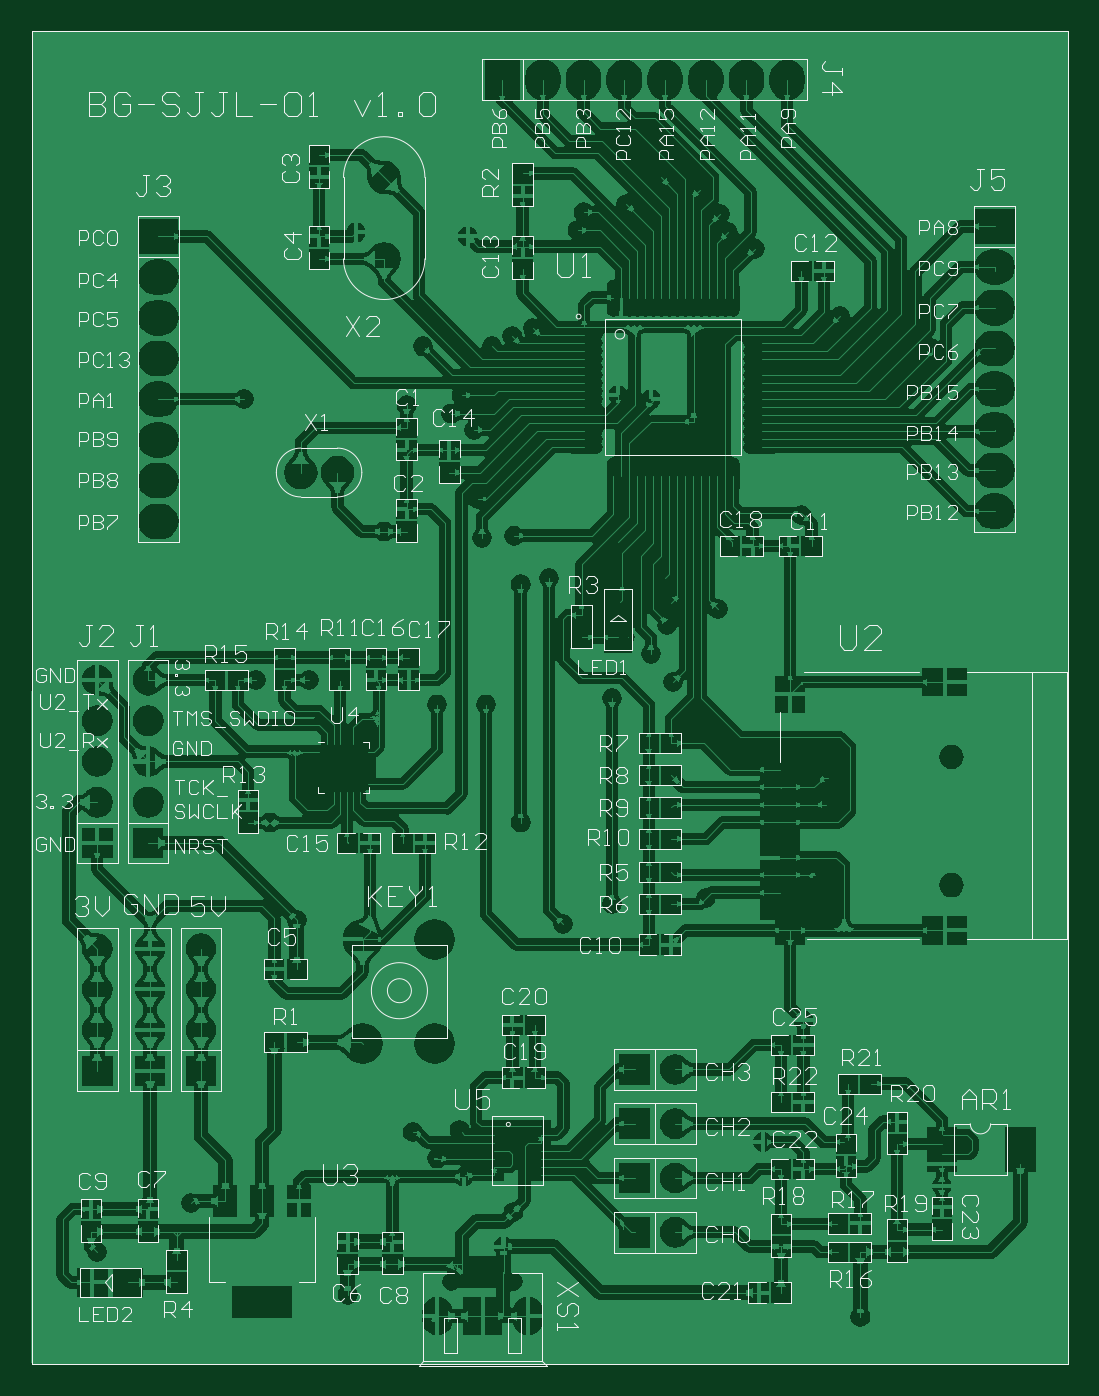
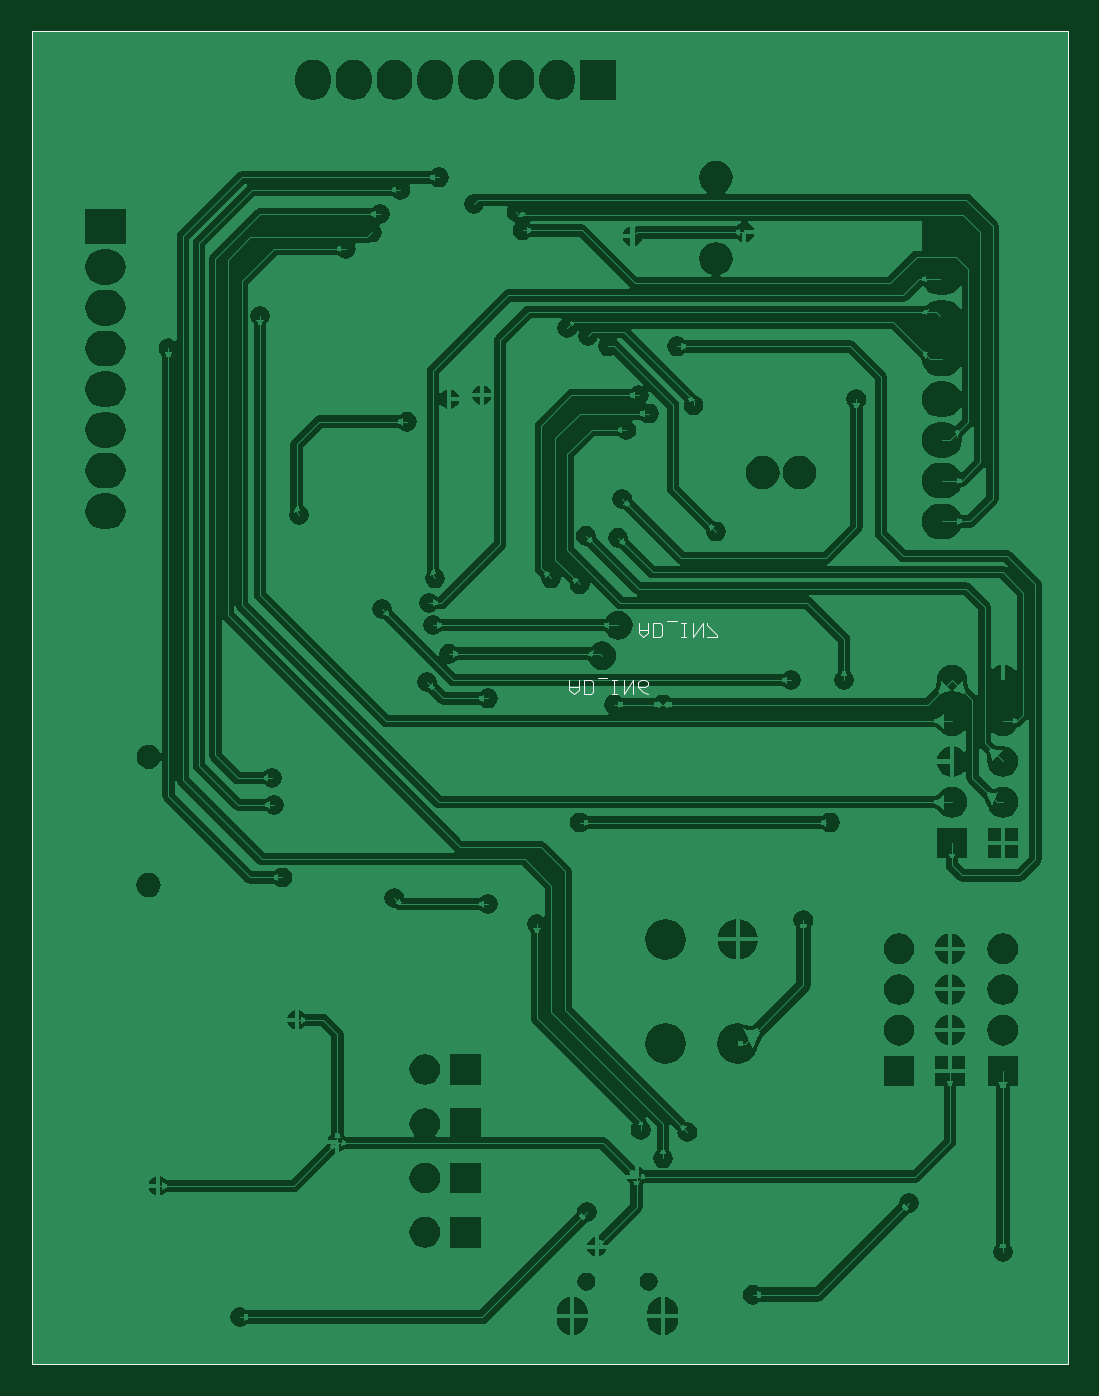
Circuit board: 10 layer files. Board 64.6 x 83.2 mm.
- bottom_copper: 数据记录仪.GBL (109625 bytes)
- bottom_silk: 数据记录仪.GBO (1250 bytes)
- paste: 数据记录仪.GBP (324 bytes)
- bottom_mask: 数据记录仪.GBS (3226 bytes)
- outline: 数据记录仪.GKO (276 bytes)
- outline: 数据记录仪.GM1 (472 bytes)
- top_copper: 数据记录仪.GTL (281629 bytes)
- top_silk: 数据记录仪.GTO (49102 bytes)
- paste: 数据记录仪.GTP (4811 bytes)
- top_mask: 数据记录仪.GTS (7708 bytes)

=== bottom_copper: 数据记录仪.GBL (109625 bytes, source omitted) ===
=== bottom_silk: 数据记录仪.GBO ===
G04 Layer_Color=32896*
%FSLAX25Y25*%
%MOIN*%
G70*
G01*
G75*
D33*
X384500Y153500D02*
Y191500D01*
X331000Y153500D02*
X384500D01*
X130000Y481000D02*
X384500D01*
Y406000D02*
Y481000D01*
X130000Y153500D02*
X331000D01*
X130000D02*
Y481000D01*
X384500Y191500D02*
Y406000D01*
D56*
X252500Y321500D02*
Y319167D01*
X251334Y318001D01*
X250167Y319167D01*
Y321500D01*
Y319751D01*
X252500D01*
X249001Y318001D02*
Y321500D01*
X247252D01*
X246669Y320917D01*
Y318584D01*
X247252Y318001D01*
X249001D01*
X245502Y322083D02*
X243170D01*
X242003Y318001D02*
X240837D01*
X241420D01*
Y321500D01*
X242003D01*
X240837D01*
X239088D02*
Y318001D01*
X236755Y321500D01*
Y318001D01*
X233256D02*
X234422Y318584D01*
X235589Y319751D01*
Y320917D01*
X235006Y321500D01*
X233839D01*
X233256Y320917D01*
Y320334D01*
X233839Y319751D01*
X235589D01*
X235500Y335500D02*
Y333167D01*
X234334Y332001D01*
X233167Y333167D01*
Y335500D01*
Y333751D01*
X235500D01*
X232001Y332001D02*
Y335500D01*
X230252D01*
X229669Y334917D01*
Y332584D01*
X230252Y332001D01*
X232001D01*
X228502Y336083D02*
X226170D01*
X225003Y332001D02*
X223837D01*
X224420D01*
Y335500D01*
X225003D01*
X223837D01*
X222088D02*
Y332001D01*
X219755Y335500D01*
Y332001D01*
X218589D02*
X216256D01*
Y332584D01*
X218589Y334917D01*
Y335500D01*
M02*

=== paste: 数据记录仪.GBP ===
G04 Layer_Color=128*
%FSLAX25Y25*%
%MOIN*%
G70*
G01*
G75*
D33*
X384500Y153500D02*
Y191500D01*
X331000Y153500D02*
X384500D01*
X130000Y481000D02*
X384500D01*
Y406000D02*
Y481000D01*
X130000Y153500D02*
X331000D01*
X130000D02*
Y481000D01*
X384500Y191500D02*
Y406000D01*
D47*
X244500Y327500D02*
D03*
X240500Y335000D02*
D03*
M02*

=== bottom_mask: 数据记录仪.GBS ===
G04 Layer_Color=16711935*
%FSLAX25Y25*%
%MOIN*%
G70*
G01*
G75*
D33*
X384500Y153500D02*
Y191500D01*
X331000Y153500D02*
X384500D01*
X130000Y481000D02*
X384500D01*
Y406000D02*
Y481000D01*
X130000Y153500D02*
X331000D01*
X130000D02*
Y481000D01*
X384500Y191500D02*
Y406000D01*
D78*
X233023Y173699D02*
D03*
X248377D02*
D03*
D79*
X251822Y165234D02*
D03*
X229578D02*
D03*
D80*
X355876Y271150D02*
D03*
X355867Y302640D02*
D03*
D81*
X216500Y445000D02*
D03*
Y425000D02*
D03*
X205000Y372500D02*
D03*
X196000D02*
D03*
D82*
X159000Y255500D02*
D03*
Y245500D02*
D03*
Y235500D02*
D03*
X146000Y255500D02*
D03*
Y245500D02*
D03*
Y235500D02*
D03*
X171500Y255500D02*
D03*
Y245500D02*
D03*
Y235500D02*
D03*
X288000Y225833D02*
D03*
Y212500D02*
D03*
Y199167D02*
D03*
Y185833D02*
D03*
X146000Y321500D02*
D03*
Y311500D02*
D03*
Y301500D02*
D03*
Y291500D02*
D03*
X158500Y321500D02*
D03*
Y311500D02*
D03*
Y301500D02*
D03*
Y291500D02*
D03*
D83*
X159000Y225500D02*
D03*
X146000D02*
D03*
X171500D02*
D03*
X146000Y281500D02*
D03*
X158500D02*
D03*
D84*
X278000Y225833D02*
D03*
Y212500D02*
D03*
Y199167D02*
D03*
Y185833D02*
D03*
D85*
X228901Y257795D02*
D03*
Y232205D02*
D03*
X211185D02*
D03*
Y257795D02*
D03*
D86*
X366500Y433000D02*
D03*
X161000Y430500D02*
D03*
D87*
X366500Y423000D02*
D03*
Y413000D02*
D03*
Y403000D02*
D03*
Y393000D02*
D03*
Y383000D02*
D03*
Y373000D02*
D03*
Y363000D02*
D03*
X161000Y420500D02*
D03*
Y410500D02*
D03*
Y400500D02*
D03*
Y390500D02*
D03*
Y380500D02*
D03*
Y370500D02*
D03*
Y360500D02*
D03*
D88*
X245500Y469000D02*
D03*
D89*
X255500D02*
D03*
X265500D02*
D03*
X275500D02*
D03*
X285500D02*
D03*
X295500D02*
D03*
X305500D02*
D03*
X315500D02*
D03*
D90*
X328500Y411000D02*
D03*
X325500Y297500D02*
D03*
X351000Y403000D02*
D03*
X325124Y290876D02*
D03*
X198000Y321500D02*
D03*
X248500Y357000D02*
D03*
X333500Y165000D02*
D03*
X309500Y208000D02*
D03*
X248250Y190750D02*
D03*
X241500Y315500D02*
D03*
X146000Y181000D02*
D03*
X169000Y193000D02*
D03*
X207500Y170500D02*
D03*
X236000Y199500D02*
D03*
X245818Y182318D02*
D03*
X195000Y262500D02*
D03*
X323000Y273000D02*
D03*
X298500Y339000D02*
D03*
X295500Y268000D02*
D03*
X272500Y266500D02*
D03*
X240500Y356500D02*
D03*
X226000Y403500D02*
D03*
X299000Y436000D02*
D03*
X294000Y442000D02*
D03*
X284500Y445000D02*
D03*
X276000Y438500D02*
D03*
X237000Y430500D02*
D03*
X235000Y211000D02*
D03*
X223500Y210500D02*
D03*
X229500Y204000D02*
D03*
X185000Y321500D02*
D03*
X188500Y286500D02*
D03*
X307500Y427500D02*
D03*
X301000Y431500D02*
D03*
X260500Y261500D02*
D03*
X272500Y317000D02*
D03*
X287500Y321000D02*
D03*
X265500Y436500D02*
D03*
X264000Y432000D02*
D03*
X209500Y431500D02*
D03*
X248000Y406000D02*
D03*
X253000Y408000D02*
D03*
X222000Y389000D02*
D03*
X243000Y403500D02*
D03*
X235500Y391500D02*
D03*
X233000Y387000D02*
D03*
X238500Y383000D02*
D03*
X216500Y358000D02*
D03*
X182000Y390500D02*
D03*
X353500Y197250D02*
D03*
X319500Y238000D02*
D03*
X239500Y366000D02*
D03*
X319000Y362000D02*
D03*
X229500Y315500D02*
D03*
X292500Y385000D02*
D03*
X282000Y390500D02*
D03*
X274000Y391500D02*
D03*
X287000Y340500D02*
D03*
X285500Y346500D02*
D03*
X250000Y345000D02*
D03*
Y286500D02*
D03*
X286000Y335000D02*
D03*
X257000Y346500D02*
D03*
X282000Y328000D02*
D03*
D91*
X244500Y327500D02*
D03*
X240500Y335000D02*
D03*
M02*

=== outline: 数据记录仪.GKO ===
G04 Layer_Color=16711935*
%FSLAX25Y25*%
%MOIN*%
G70*
G01*
G75*
D33*
X384500Y153500D02*
Y191500D01*
X331000Y153500D02*
X384500D01*
X130000Y481000D02*
X384500D01*
Y406000D02*
Y481000D01*
X130000Y153500D02*
X331000D01*
X130000D02*
Y481000D01*
X384500Y191500D02*
Y406000D01*
M02*

=== outline: 数据记录仪.GM1 ===
G04 Layer_Color=16711935*
%FSLAX25Y25*%
%MOIN*%
G70*
G01*
G75*
D33*
X384500Y153500D02*
Y191500D01*
X331000Y153500D02*
X384500D01*
X130000Y481000D02*
X384500D01*
Y406000D02*
Y481000D01*
X130000Y153500D02*
X331000D01*
X130000D02*
Y481000D01*
X384500Y191500D02*
Y406000D01*
Y153500D02*
Y191500D01*
X331000Y153500D02*
X384500D01*
X130000Y481000D02*
X384500D01*
Y406000D02*
Y481000D01*
X130000Y153500D02*
X331000D01*
X130000D02*
Y481000D01*
X384500Y191500D02*
Y406000D01*
M02*

=== top_copper: 数据记录仪.GTL (281629 bytes, source omitted) ===
=== top_silk: 数据记录仪.GTO (49102 bytes, source omitted) ===
=== paste: 数据记录仪.GTP ===
G04 Layer_Color=8421504*
%FSLAX25Y25*%
%MOIN*%
G70*
G01*
G75*
D10*
X245818Y176066D02*
D03*
X243259D02*
D03*
X240700D02*
D03*
X238141D02*
D03*
X235582D02*
D03*
D11*
X240700Y165234D02*
D03*
D12*
X204787Y301575D02*
D03*
Y298426D02*
D03*
X208212Y301575D02*
D03*
Y298426D02*
D03*
D13*
X202564Y305906D02*
D03*
X204137D02*
D03*
X205713D02*
D03*
X207288D02*
D03*
X208862D02*
D03*
X210437D02*
D03*
Y294094D02*
D03*
X208862D02*
D03*
X207288D02*
D03*
X205713D02*
D03*
X204137D02*
D03*
X202564D02*
D03*
D14*
X212405Y303938D02*
D03*
Y302362D02*
D03*
Y300787D02*
D03*
Y299214D02*
D03*
Y297639D02*
D03*
Y296063D02*
D03*
X200594D02*
D03*
Y297639D02*
D03*
Y299214D02*
D03*
Y300787D02*
D03*
Y302362D02*
D03*
Y303938D02*
D03*
D15*
X250500Y440500D02*
D03*
Y446000D02*
D03*
X232500Y372500D02*
D03*
Y378000D02*
D03*
X250500Y422500D02*
D03*
Y428000D02*
D03*
X222000Y378000D02*
D03*
Y383500D02*
D03*
Y363500D02*
D03*
Y358000D02*
D03*
X200500Y445000D02*
D03*
Y450500D02*
D03*
X192000Y321500D02*
D03*
Y327000D02*
D03*
X205500Y321500D02*
D03*
Y327000D02*
D03*
X222500Y321500D02*
D03*
Y327000D02*
D03*
X214500Y321500D02*
D03*
Y327000D02*
D03*
X200500Y430500D02*
D03*
Y425000D02*
D03*
X183000Y292000D02*
D03*
Y286500D02*
D03*
X265000Y332000D02*
D03*
Y337500D02*
D03*
X314000Y187833D02*
D03*
Y182333D02*
D03*
X165500Y179000D02*
D03*
Y173500D02*
D03*
X218500Y178000D02*
D03*
Y183500D02*
D03*
X207500Y178000D02*
D03*
Y183500D02*
D03*
X158500Y186000D02*
D03*
Y191500D02*
D03*
X144500Y186000D02*
D03*
Y191500D02*
D03*
X342500Y186500D02*
D03*
Y181000D02*
D03*
X353500Y186500D02*
D03*
Y192000D02*
D03*
X342500Y213000D02*
D03*
Y207500D02*
D03*
X330000Y207500D02*
D03*
Y202000D02*
D03*
D16*
X319000Y422000D02*
D03*
X324500D02*
D03*
X321500Y354500D02*
D03*
X316000D02*
D03*
X281500Y274400D02*
D03*
X287000D02*
D03*
X281500Y266500D02*
D03*
X287000D02*
D03*
X281500Y256500D02*
D03*
X287000D02*
D03*
X281500Y306000D02*
D03*
X287000D02*
D03*
X281500Y298100D02*
D03*
X287000D02*
D03*
X281500Y290200D02*
D03*
X287000D02*
D03*
X281500Y282500D02*
D03*
X287000D02*
D03*
X180500Y321500D02*
D03*
X175000D02*
D03*
X213000Y281500D02*
D03*
X207500D02*
D03*
X226500D02*
D03*
X221000D02*
D03*
X307000Y354500D02*
D03*
X301500D02*
D03*
X248000Y236833D02*
D03*
X253500D02*
D03*
X248000Y223833D02*
D03*
X253500D02*
D03*
X328000Y181000D02*
D03*
X333500D02*
D03*
X314000Y171000D02*
D03*
X308500D02*
D03*
X319500Y201333D02*
D03*
X314000D02*
D03*
X189500Y232500D02*
D03*
X195000D02*
D03*
X333500Y188000D02*
D03*
X328000D02*
D03*
X195000Y250500D02*
D03*
X189500D02*
D03*
X330500Y222333D02*
D03*
X336000D02*
D03*
X314000Y217833D02*
D03*
X319500D02*
D03*
X314000Y231833D02*
D03*
X319500D02*
D03*
D17*
X313743Y299522D02*
D03*
X313751Y295193D02*
D03*
X313743Y290876D02*
D03*
Y286548D02*
D03*
Y282222D02*
D03*
Y277898D02*
D03*
Y273581D02*
D03*
Y269258D02*
D03*
Y264912D02*
D03*
D18*
X316256Y260000D02*
D03*
D19*
Y318000D02*
D03*
D20*
X354257Y321000D02*
D03*
Y260000D02*
D03*
D21*
X255000Y211833D02*
D03*
Y209833D02*
D03*
Y207833D02*
D03*
Y205833D02*
D03*
Y203833D02*
D03*
Y201833D02*
D03*
Y199833D02*
D03*
X243500D02*
D03*
Y201833D02*
D03*
Y203833D02*
D03*
Y205833D02*
D03*
Y207833D02*
D03*
Y209833D02*
D03*
Y211833D02*
D03*
D22*
X353500Y210000D02*
D03*
Y207500D02*
D03*
Y205000D02*
D03*
Y202500D02*
D03*
X372811D02*
D03*
Y205000D02*
D03*
Y210000D02*
D03*
Y207500D02*
D03*
D23*
X195500Y193500D02*
D03*
X177500D02*
D03*
D24*
X186500D02*
D03*
D25*
Y168697D02*
D03*
D26*
X274000Y332001D02*
D03*
Y340702D02*
D03*
D27*
X153499Y173500D02*
D03*
X144798D02*
D03*
D28*
X272736Y415350D02*
D03*
X274705D02*
D03*
X276673D02*
D03*
X278642D02*
D03*
X280610D02*
D03*
X282579D02*
D03*
X284547D02*
D03*
X286516D02*
D03*
X288484D02*
D03*
X290453D02*
D03*
X292421D02*
D03*
X294390D02*
D03*
X296358D02*
D03*
X298327D02*
D03*
X300295D02*
D03*
X302264D02*
D03*
Y371650D02*
D03*
X300295D02*
D03*
X298327D02*
D03*
X296358D02*
D03*
X294390D02*
D03*
X292421D02*
D03*
X290453D02*
D03*
X288484D02*
D03*
X286516D02*
D03*
X284547D02*
D03*
X282579D02*
D03*
X280610D02*
D03*
X278642D02*
D03*
X276673D02*
D03*
X274705D02*
D03*
X272736D02*
D03*
D29*
X309350Y408264D02*
D03*
Y406295D02*
D03*
Y404327D02*
D03*
Y402358D02*
D03*
Y400390D02*
D03*
Y398421D02*
D03*
Y396453D02*
D03*
Y394484D02*
D03*
Y392516D02*
D03*
Y390547D02*
D03*
Y388579D02*
D03*
Y386610D02*
D03*
Y384642D02*
D03*
Y382673D02*
D03*
Y380705D02*
D03*
Y378736D02*
D03*
X265650D02*
D03*
Y380705D02*
D03*
Y382673D02*
D03*
Y384642D02*
D03*
Y386610D02*
D03*
Y388579D02*
D03*
Y390547D02*
D03*
Y392516D02*
D03*
Y394484D02*
D03*
Y396453D02*
D03*
Y398421D02*
D03*
Y400390D02*
D03*
Y402358D02*
D03*
Y404327D02*
D03*
Y406295D02*
D03*
Y408264D02*
D03*
D33*
X384500Y153500D02*
Y191500D01*
X331000Y153500D02*
X384500D01*
X130000Y481000D02*
X384500D01*
Y406000D02*
Y481000D01*
X130000Y153500D02*
X331000D01*
X130000D02*
Y481000D01*
X384500Y191500D02*
Y406000D01*
M02*

=== top_mask: 数据记录仪.GTS (7708 bytes, source omitted) ===
